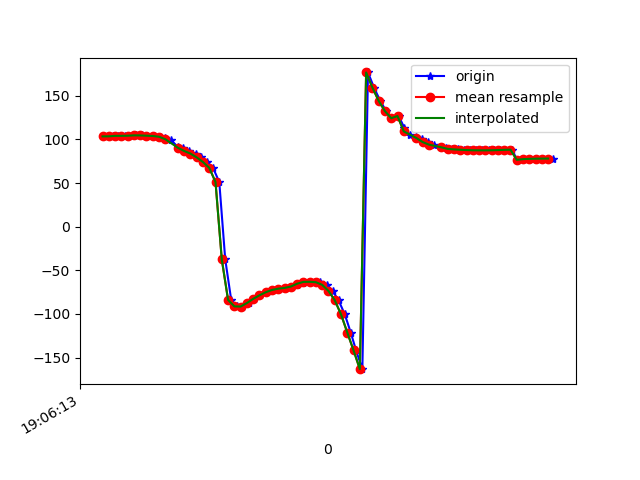

The table this chart was drawn from, first rows:
1618772773497, 1468457341235795, 103.41692, 13.716172, 3.941032
1618772773512, 1468457360466565, 103.5, 14.12, 4.138
1618772773530, 1468457379697335, 104, 14.39, 3.037
1618772773550, 1468457398928105, 104, 14.34, 2.906
1618772773564, 1468457418158875, 104.1, 14.91, 3.116
1618772773588, 1468457437389645, 104.6, 15.3, 2.043
1618772773605, 1468457456620415, 104.5, 15.4, 1.847
1618772773623, 1468457475851185, 104.2, 15.83, 2.137
1618772773643, 1468457495081955, 103.9, 16.13, 1.026
1618772773663, 1468457514312725, 103, 16.51, 0.5215
1618772773680, 1468457533543495, 101.4, 17.53, 0.956
1618772773699, 1468457552774265, 98.96, 19.15, 0.7163
1618772773721, 1468457572005035, 90.88, 22.24, 4.532
1618772773736, 1468457591235805, 89.96, 26.41, 0.5848
1618772773755, 1468457610466575, 86.69, 31.57, 2.255
1618772773778, 1468457629697345, 83.72, 38.22, 2.601
1618772773794, 1468457648928115, 79.38, 45.38, 3.408
1618772773813, 1468457668158885, 74.04, 54.43, 6.204
1618772773832, 1468457687389655, 67.42, 65.75, 10.74
1618772773852, 1468457706620425, 51.16, 77.92, 24.13
1618772773871, 1468457725851195, -37.48, 84.3, 109.8
1618772773890, 1468457745081965, -83.84, 76.05, 153.5
1618772773908, 1468457764312735, -91.31, 69.7, 159
1618772773926, 1468457783543505, -91.48, 67.12, 158.4
1618772773947, 1468457802774275, -87.48, 66.99, 155.3
1618772773964, 1468457822005045, -82.69, 67.22, 152.8
1618772773983, 1468457841235815, -78.63, 67.28, 152
1618772774003, 1468457860466585, -75.09, 67.32, 152.4
1618772774022, 1468457879697355, -72.46, 67.07, 154.3
1618772774042, 1468457898928125, -71.02, 66.54, 158.2
1618772774061, 1468457918158895, -70.16, 65.48, 163.6
1618772774080, 1468457937389665, -68.56, 64.43, 169.1
1618772774100, 1468457956620435, -66.35, 64.16, 174.3
1618772774119, 1468457975851205, -64.37, 65.16, -179.9
1618772774137, 1468457995081975, -63.26, 67.01, -173.3
1618772774156, 1468458014312745, -63.13, 68.41, -165.8
1618772774173, 1468458033543515, -63.62, 69.3, -158.6
1618772774194, 1468458052774285, -66.62, 71.04, -150.5
1618772774213, 1468458072005055, -73.56, 73.25, -139
1618772774232, 1468458091235825, -84.24, 75.41, -125.1
1618772774252, 1468458110466595, -100.4, 77.77, -107.6
1618772774271, 1468458129697365, -121.3, 78.84, -86.5
1618772774288, 1468458148928135, -141.7, 78.69, -66.94
1618772774308, 1468458168158905, -163.2, 77.98, -47.71
1618772774326, 1468458187389675, 176.6, 76.49, -30.61
1618772774345, 1468458206620445, 159.3, 74.32, -16.87
1618772774365, 1468458225851215, 144.1, 70.77, -5.644
1618772774384, 1468458245081985, 132.3, 65.02, 2.125
1618772774403, 1468458264312755, 124.2, 56.96, 6.284
1618772774424, 1468458283543525, 126.7, 48.99, -4.788
1618772774442, 1468458302774295, 112.9, 36.3, 4.839
1618772774459, 1468458322005065, 105.3, 22.17, 10.7
1618772774480, 1468458341235835, 103.2, 9.971, 12.18
1618772774499, 1468458360466605, 99.96, 0.9097, 13.88
1618772774517, 1468458379697375, 96.92, -2.753, 14.88
1618772774536, 1468458398928145, 93.97, -3.113, 15.4
1618772774560, 1468458418158915, 91.65, -1.897, 15.42
1618772774575, 1468458437389685, 90.05, -0.4003, 15.13
1618772774593, 1468458456620455, 89.06, 0.6856, 14.7
1618772774612, 1468458475851225, 88.49, 1.397, 14.1
1618772774631, 1468458495081995, 88.09, 2.001, 13.38
... 15 more rows
